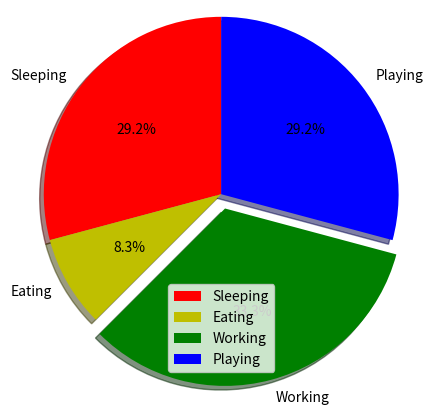

Source code (Python):
import matplotlib.pyplot as plt

activities = ['Sleeping', 'Eating', 'Working', 'Playing']

# portion covered by each label
slices = [7, 2, 8, 7]

# colors for each label
colors = ['r', 'y', 'g', 'b']

# plotting the pie chart
plt.pie(slices, labels = activities, colors=colors, startangle=90, shadow= True, explode = (0, 0, 0.1, 0), radius= 1.2, autopct='%1.1f%%')

# plotting legend
plt.legend()
# showing the plot
plt.show()